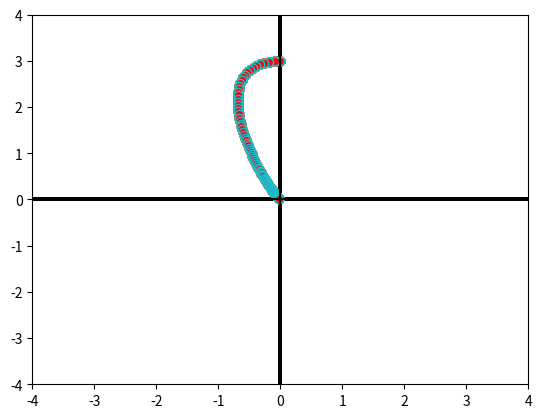

The matplotlib source for this figure:
import numpy as np
from scipy.linalg import expm, sinm, cosm
import matplotlib.pyplot as plt
import scipy.linalg as LA

A = np.array([[0, 1],
              [0, 0]])

#A = np.array([[1, 1], [1, 2]])

B = np.array([[0],
              [1]])

x = np.array([[3],
              [0]])

u = np.array([[-0.5]])

r = np.array([[0],
              [0]])

Q = [[1.0, 0],
     [0, 0.15]]

R = [[0.015]]

os = np.array([3])

ss = np.array([0])


for i in range(0, 100):
    tmp = np.empty((3, 3))

    tmp[:2, :2] = A
    tmp[:2, 2:] = B

    tmp = expm(tmp*0.1)

    error = np.subtract(x, r);

    Ad = tmp[np.ix_([0, 1], [0, 1])]
    Bd = tmp[np.ix_([0, 1], [2])]

    #Start LQR
    n = 100

    P = [None] * (n+1)

    Qf = Q
    P[n] = Qf
    for i in range(n, 0, -1):
        P[i-1] = Q + Ad.T @ P[i] @ Ad - (Ad.T @ P[i] @ Bd) @ np.linalg.pinv(R + Bd.T @ P[i] @ Bd) @ (Bd.T @ P[i] @ Ad)

    K  = [None] * n
    uS = [None] * n


    for i in range(n):
        K[i] = -np.linalg.pinv(R + Bd.T @ P[i+1] @ Bd) @ Bd.T @ P[i+1] @ Ad
        uS[i] = K[i] @ error
        #print("K", K[i])
    #uS[n-1] is optimial input

    #End LQR
    x = np.add(np.matmul(Ad, x), np.matmul(Bd, uS[n-1]))
    os=np.append(os, x[0, 0])
    ss=np.append(ss, x[1, 0])


    plt.plot(ss, os, marker="o", markerfacecolor="r")
    plt.axvline(x=0, c="black", label="x=0")
    plt.axhline(y=0, c="black", label="y=0")
    plt.xlim([-4, 4])
    plt.ylim([-4, 4])
    plt.draw()
    plt.pause(0.015)

plt.show()

